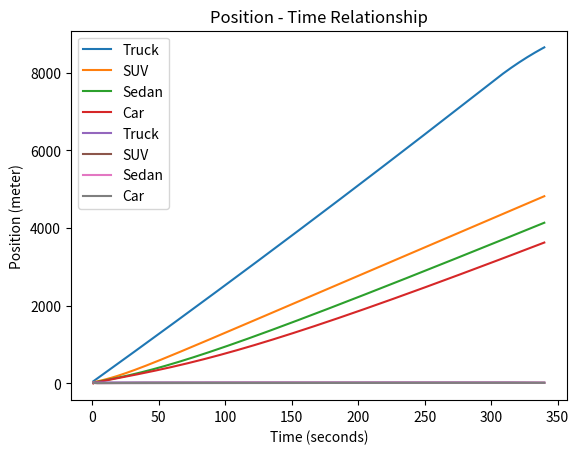

Source code (Python):
# -*- coding: utf-8 -*-
"""
Created on Mon Oct 17 19:52:11 2022

[redacted]
"""
""" TEAM GREEN"""

"""*** NOTICE: This code is entirely based on the 
Zhao, X.M. and Gao, Z.Y., 2005. A new car-following model: full veloc-ity and acceleration difference model. 
The European Physical Journal B-Condensed Matter and Complex Systems, 47(1), pp.145-150.   ***"""

###It is an effort to solve the given question depending upon Optimal Velocity Method.

# Conversion factor

vcon= 0.44704  #Factor to convert the velocity from mph to m/s.
dcon= 0.3048   #Factor to convert the distance ft to m
pi=22/7

# Constants that remain unchanged
"""The sensitivity of the driver."""
kai = 0.85  # /s

# step 1 : Mentioning the boundary conditions given in Question
# Initial velocity of truck
# Velocities are given in mph, which are converted to m/s
vo_tr= 55*vcon                   # m/s   It is the initial velocity of the truck.
vo_suv= 57*vcon                  # m/s   It is the initial velocity of the SUV.
vo_sed= 54*vcon                  # m/s   It is the initial velocity of the sedan.
vo_car= 55*vcon                  # m/s   It is the initial velocity of the car.



"""We are considering the position of Sedan car that is at the last as (0,0)"""
# Distance are given in ft, which are converted to m
xo_tr= (10+15+25+17+30+80)*dcon   # m    It is the initial position of the truck.
xo_suv= (10+15+25+17)*dcon        # m    It is the initial position of the SUV.      
xo_sed= (10+15)*dcon              # m    It is the initial position of the sedan.
xo_car= 0*dcon                    # m    It is the initial position of the car.

# lengths of the vehicles given in ft, which are converted to m
l_tr= (80)*dcon                   # m    It is the initial position of the truck.
l_suv= (17)*dcon                  # m    It is the initial position of the truck.
l_sed= 15*dcon                    # m    It is the initial position of the truck. 
l_car= 15*dcon                    # m    It is the initial position of the truck.

"""The Truck accelerates to a speed of 60 mph for 5 minutes and then reaches to a speed of 
40mph in next 40 seconds."""
"""The total time frame considered is 5 min 40 seconds i.e 340 seconds"""
T= 340 #seconds  Total time.

""""For this simulation we calcualte values at every 0.5 seconds."""
del_T = 1 #sec

# step 2: Import libraries.
import pandas as pd
import numpy as np
import math
from matplotlib import pyplot as plt


# step 2: Creating a function to calculate OV(optimal velocity). 
def Vs(s):
    v1= 6.75  #m/s
    v2= 7.91  #m/s
    c1= 0.13  #per m
    c2= 1.57  #dimensionless
    vs = v1+v2*math.tanh(math.radians((c1*s - c2)))
    
    return (vs)

# step 3: For loop to calculate position, velocity, acceleration, 
N=int(T/del_T)
lst=[1]*N
time=np.array(lst,dtype='int')
"""Creating an array of the size(=no of points were kinematics of the system is calculated."""
az= np.array(lst,dtype='float64')
v_trk=np.array(lst,dtype='float64')
v_suv=np.array(lst,dtype='float64')
v_sed=np.array(lst,dtype='float64')
v_car=np.array(lst,dtype='float64')

x_trk=np.array(lst,dtype='float64')
x_suv=np.array(lst,dtype='float64')
x_sed=np.array(lst,dtype='float64')
x_car=np.array(lst,dtype='float64')

s_suv=np.array(lst,dtype='float64')
s_sed=np.array(lst,dtype='float64')
s_car=np.array(lst,dtype='float64')

i=0      # Initializing a value to a variable to be used in for loop.
r= range(0, N-1)

"""Assigning given boundary conditions as the first element of respective arrays""" 
v_trk[0] = (vo_tr)               #Initial velocity of truck.
x_trk[0] = (xo_tr)               #Initial position of truck.

v_suv[0] = vo_suv                          #Initial velocity of SUV.
x_suv[0] = xo_suv                          #Initial position of SUV.
s_suv[0] = x_trk[0] - x_suv[0] - l_tr      #Initial net to distance of SUV to truck.

v_sed[0] = vo_sed                          #Initial velocity of sedan.
x_sed[0] = xo_sed                          #Initial position of sedan.
s_sed[0] = x_suv[0] - x_sed[0] - l_suv     #Initial net to distance of sedan to SUV.

v_car[0] = vo_car                          #Initial velocity of car.
x_car[0] = xo_car                          #Initial position of car.
s_car[0] = x_sed[0] - x_car[0] - l_car     #Initial net to distance of car to sedan.

lst[0]=1
for i in r:
    if i<300:
        v_trk[i+1] = v_trk[0] + 5*vcon*(i+1)/300  # Given condition for initial acceleration upto 5 min
        
    else:
        v_trk[i+1] = v_trk[300] + 0.5*vcon*(300-i) # Given condition for deceleration of 40 seconds after initial 5 min
    
    x_trk[i+1] = x_trk[i] + (v_trk[i]+v_trk[i+1])/2*del_T             # Calculating the position of truck as the sum of previous position plus average velocity times time.
        
    v_suv[i+1] = v_suv[i] + kai*del_T*(Vs(s_suv[i]) - v_suv[i])       # Calculating the velocity of SUV using OV function.
    
    x_suv[i+1] = x_suv[i] + (v_suv[i]+v_suv[i+1])/2*del_T             # Calculating the position of SUV.
    
    s_suv[i+1] = x_trk[i+1] - x_suv[i+1] - l_tr                       # Calculating netto distance from SUV to truck.   
    
    v_sed[i+1] = v_sed[i] + kai*del_T*(Vs(s_sed[i]) - v_sed[i])       # Calculating the velocity of sedan.
    
    x_sed[i+1] = x_sed[i] + (v_sed[i]+v_sed[i+1])/2*del_T             # Calculating position of sedan.
    
    s_sed[i+1] = x_suv[i+1] - x_sed[i+1] - l_suv                      # Calculating netto distance from sedan to SUV
    
    v_car[i+1] = v_car[i] + kai*del_T*(Vs(s_car[i]) - v_car[i])       # Calculating the velocity of car.
    
    x_car[i+1] = x_car[i] + (v_car[i]+v_car[i+1])/2*del_T             # Calculating position of car.
    
    s_car[i+1] = x_sed[i+1] - x_car[i+1] - l_sed                      # Calculating netto distance from car to sedan.
          
    lst[i+1]=i+2    # This variable is stored for the purpose of using it as time axis in graph.

v_suv[0]

"""Plotting the values calculated in the form of Graph"""
## Creating pandas series of the position variables of truck, suv, sedan and car.
a = pd.Series(x_trk)  
b = pd.Series(x_suv)
c = pd.Series(x_sed)
d = pd.Series(x_car)
## Creating pandas series of the time variable
t = pd.Series(lst)
"""INPUT FOR PLOT OF POSITION VS TIME"""
plt.plot(t,a, label = "Truck") 
plt.plot(t,b, label = "SUV") 
plt.plot(t,c, label = "Sedan") 
plt.plot(t,d, label = "Car") 
plt.xlabel('Time (seconds)')
plt.ylabel('Position (meter)')
plt.title('Position - Time Relationship')
plt.legend() # legend upper left
plt.show() # show the plot 

"""INPUT FOR PLOT OF VELOCITY VS TIME"""
plt.plot(t,(pd.Series(v_trk) ), label = "Truck") 
plt.plot(t,pd.Series(v_suv) , label = "SUV") 
plt.plot(t,(pd.Series(v_sed) ), label = "Sedan") 
plt.plot(t,(pd.Series(v_car) ), label = "Car") 
plt.xlabel('Time (seconds)')
plt.ylabel('Position (meter)')
plt.title('Position - Time Relationship')
plt.legend() # legend upper left
plt.show() # show the plot 


